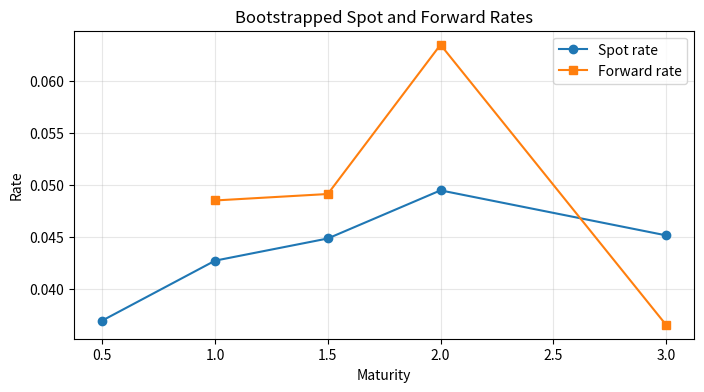

Here is the Python script that generated this plot:
import numpy as np
import pandas as pd
import matplotlib.pyplot as plt

market = pd.DataFrame(
    {
        "maturity": [0.5, 1.0, 1.5, 2.0, 3.0],
        "coupon_rate": [0.00, 0.00, 0.045, 0.050, 0.055],
        "price": [98.20, 95.90, 100.10, 100.25, 100.40],
        "frequency": [2, 2, 2, 2, 2],
    }
)
market

def bootstrap_discount_factors(instruments, face_value=100):
    discount_factors = {}

    for _, row in instruments.sort_values("maturity").iterrows():
        maturity = row["maturity"]
        frequency = int(row["frequency"])
        periods = int(round(maturity * frequency))
        coupon = face_value * row["coupon_rate"] / frequency

        known_pv = 0.0
        for period in range(1, periods):
            payment_time = period / frequency
            if payment_time in discount_factors:
                known_pv += coupon * discount_factors[payment_time]

        final_cash_flow = face_value + coupon
        discount_factors[maturity] = (row["price"] - known_pv) / final_cash_flow

    curve = pd.DataFrame(
        {
            "maturity": list(discount_factors.keys()),
            "discount_factor": list(discount_factors.values()),
        }
    ).sort_values("maturity")
    curve["spot_rate"] = curve["discount_factor"] ** (-1 / curve["maturity"]) - 1
    return curve


curve = bootstrap_discount_factors(market)
curve

curve["forward_rate"] = np.nan
for i in range(1, len(curve)):
    d1 = curve.loc[i - 1, "discount_factor"]
    d2 = curve.loc[i, "discount_factor"]
    t1 = curve.loc[i - 1, "maturity"]
    t2 = curve.loc[i, "maturity"]
    curve.loc[i, "forward_rate"] = (d1 / d2) ** (1 / (t2 - t1)) - 1

curve

fig, ax = plt.subplots(figsize=(8, 4))
ax.plot(curve["maturity"], curve["spot_rate"], marker="o", label="Spot rate")
ax.plot(curve["maturity"], curve["forward_rate"], marker="s", label="Forward rate")
ax.set_xlabel("Maturity")
ax.set_ylabel("Rate")
ax.set_title("Bootstrapped Spot and Forward Rates")
ax.legend()
ax.grid(True, alpha=0.3)
plt.show()
